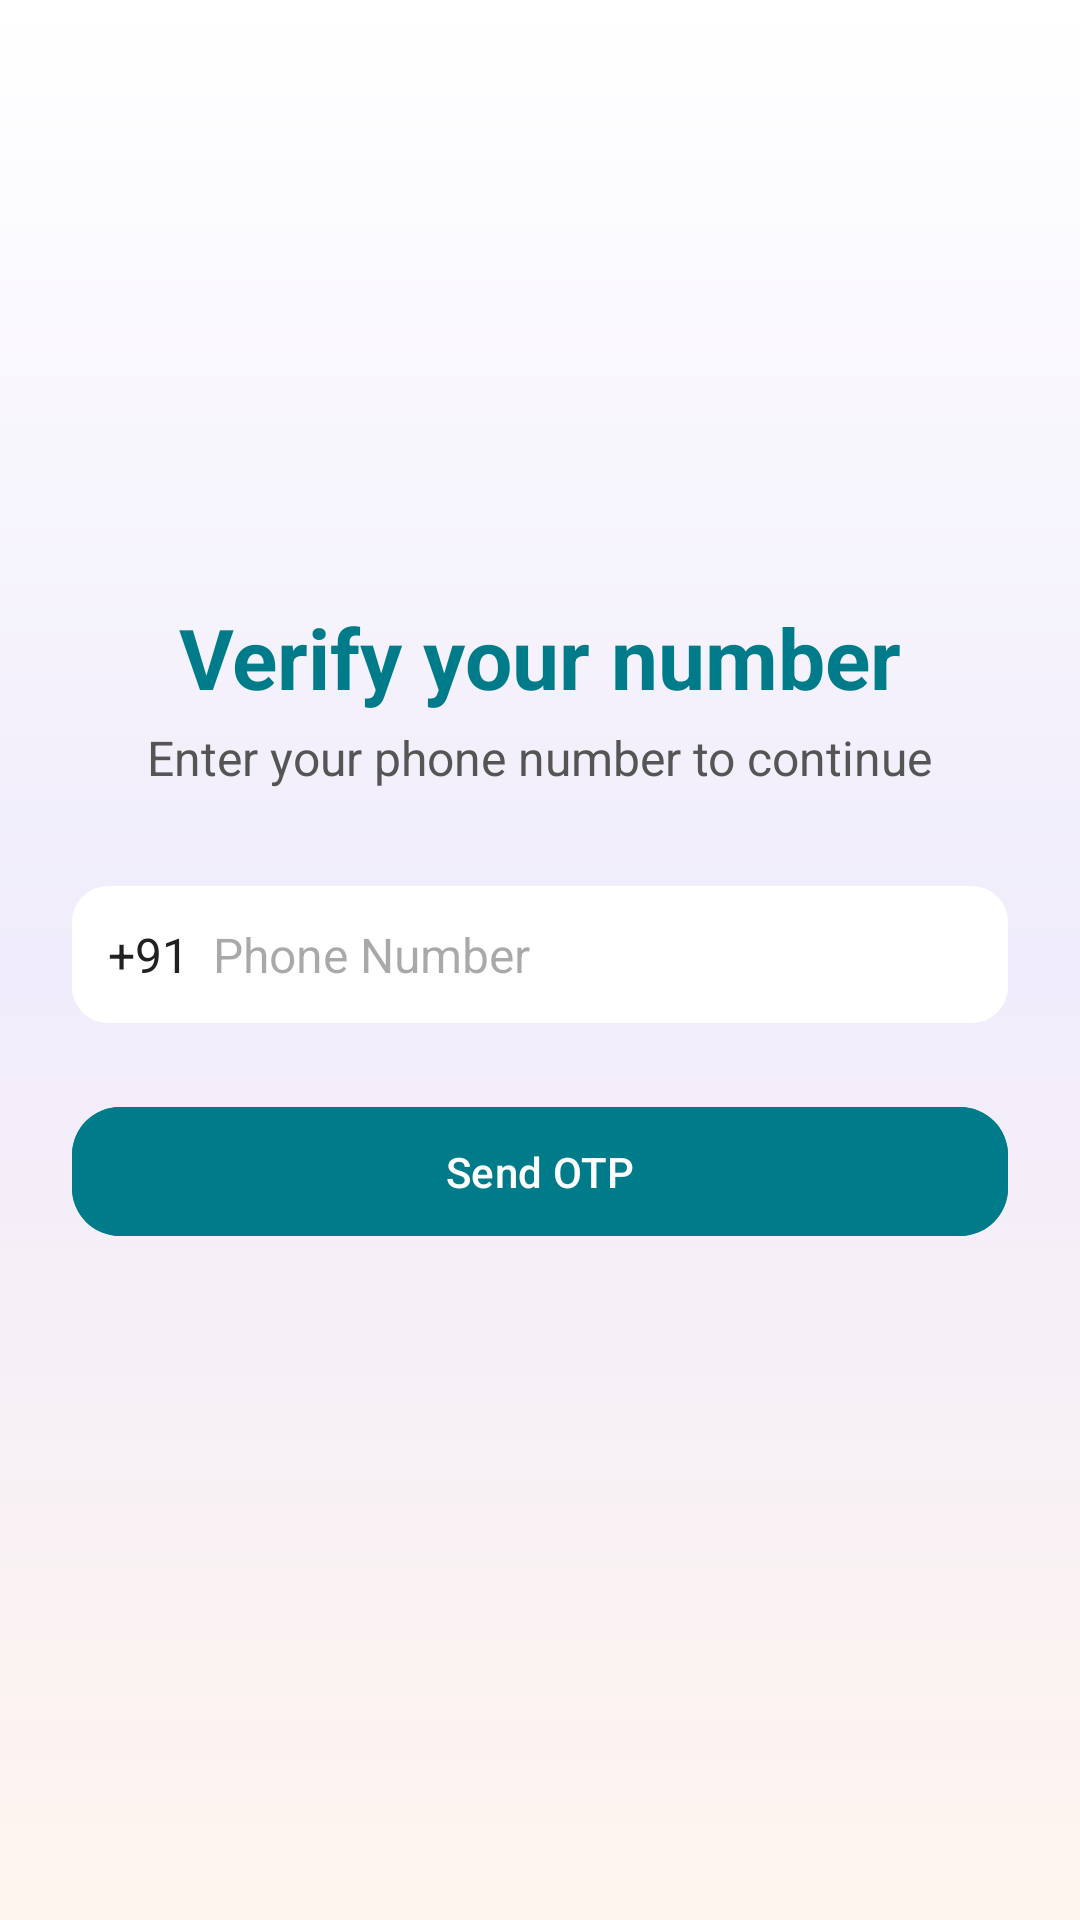

Here is an Android app screen rendered from its layout file. Give the layout XML and the strings, colors and styles it references.
<!-- AndroidManifest.xml: application theme Theme.BookmyDOC -->
<!-- res/layout/activity_phone_login.xml -->
<?xml version="1.0" encoding="utf-8"?>
<ScrollView xmlns:android="http://schemas.android.com/apk/res/android"
    xmlns:app="http://schemas.android.com/apk/res-auto"
    xmlns:tools="http://schemas.android.com/tools"
    android:id="@+id/main"
    android:layout_width="match_parent"
    android:layout_height="match_parent"
    tools:context=".PhoneLoginActivity"
    android:fillViewport="true"
    android:background="@drawable/gradient_bg">

   <RelativeLayout
       android:layout_width="match_parent"
       android:layout_height="match_parent"
       android:orientation="vertical">

       <LinearLayout
           android:layout_alignParentRight="true"
           android:layout_width="wrap_content"
           android:layout_height="wrap_content"
           android:gravity="right|top">

           <ImageView
               android:id="@+id/imageView"
               android:layout_width="match_parent"
               android:layout_height="wrap_content"
               tools:srcCompat="@drawable/scr_bg" />

       </LinearLayout>

       <LinearLayout
           android:layout_alignParentBottom="true"
           android:layout_width="match_parent"
           android:layout_height="wrap_content"
           android:orientation="vertical"
           android:padding="24dp"
           android:layout_marginBottom="200dp"
           android:gravity="bottom|center_horizontal">



           
           

           
           <TextView
               android:id="@+id/loginTitle"
               android:layout_width="wrap_content"
               android:layout_height="wrap_content"
               android:text="Verify your number"
               android:textSize="28sp"
               android:textStyle="bold"
               android:textColor="#007B8A"
               android:layout_marginBottom="4dp" />

           
           <TextView
               android:id="@+id/loginSubtitle"
               android:layout_width="wrap_content"
               android:layout_height="wrap_content"
               android:text="Enter your phone number to continue"
               android:textSize="16sp"
               android:textColor="#555555"
               android:layout_marginBottom="32dp" />

           
           <LinearLayout
               android:layout_width="match_parent"
               android:layout_height="wrap_content"
               android:orientation="horizontal"
               android:layout_marginBottom="24dp"
               android:background="@drawable/bg_input_field"
               android:padding="12dp">

               <TextView
                   android:id="@+id/cc"
                   android:layout_width="wrap_content"
                   android:layout_height="wrap_content"
                   android:text="+91"
                   android:textSize="16sp"
                   android:textColor="@color/black"
                   android:layout_gravity="center_vertical"
                   android:layout_marginEnd="8dp" />

               <EditText
                   android:id="@+id/phoneEditText"
                   android:layout_width="match_parent"
                   android:layout_height="wrap_content"
                   android:hint="Phone Number"
                   android:inputType="phone"
                   android:maxLength="10"
                   android:background="@null"
                   android:textColor="@color/black"
                   android:textSize="16sp" />
           </LinearLayout>

           
           <com.google.android.material.button.MaterialButton
               android:id="@+id/sendOtpButton"
               android:layout_width="match_parent"
               android:layout_height="wrap_content"
               android:text="Send OTP"
               android:textAllCaps="false"
               android:textColor="@color/white"
               android:backgroundTint="#007B8A"
               app:cornerRadius="16dp"
               android:elevation="4dp"
               android:padding="12dp" />
       </LinearLayout>

   </RelativeLayout>

</ScrollView>
<!-- resources referenced by this layout -->
<resources>
  <color name="black">#212121</color>
  <color name="white">#FFFFFF</color>
  <!-- drawable bg_input_field (drawable) -->
  <?xml version="1.0" encoding="utf-8"?>
  <shape xmlns:android="http://schemas.android.com/apk/res/android"
      android:shape="rectangle">
  
  
      <solid android:color="#fff"/>
      <corners android:radius="12dp"/>
  
  </shape>
  <!-- drawable gradient_bg (drawable) -->
  <?xml version="1.0" encoding="utf-8"?>
  <shape xmlns:android="http://schemas.android.com/apk/res/android"
      android:shape="rectangle">
  
      <gradient
          android:angle="270"
          android:startColor="#FFFFFF"
          android:centerColor="#F0ECFB"
          android:endColor="#FFF5EF"
          android:type="linear" />
  
  </shape>
  <style name="Theme.BookmyDOC" parent="Base.Theme.BookmyDOC" />
  <style name="Base.Theme.BookmyDOC" parent="Theme.Material3.DayNight.NoActionBar">
          
          
      </style>
</resources>
